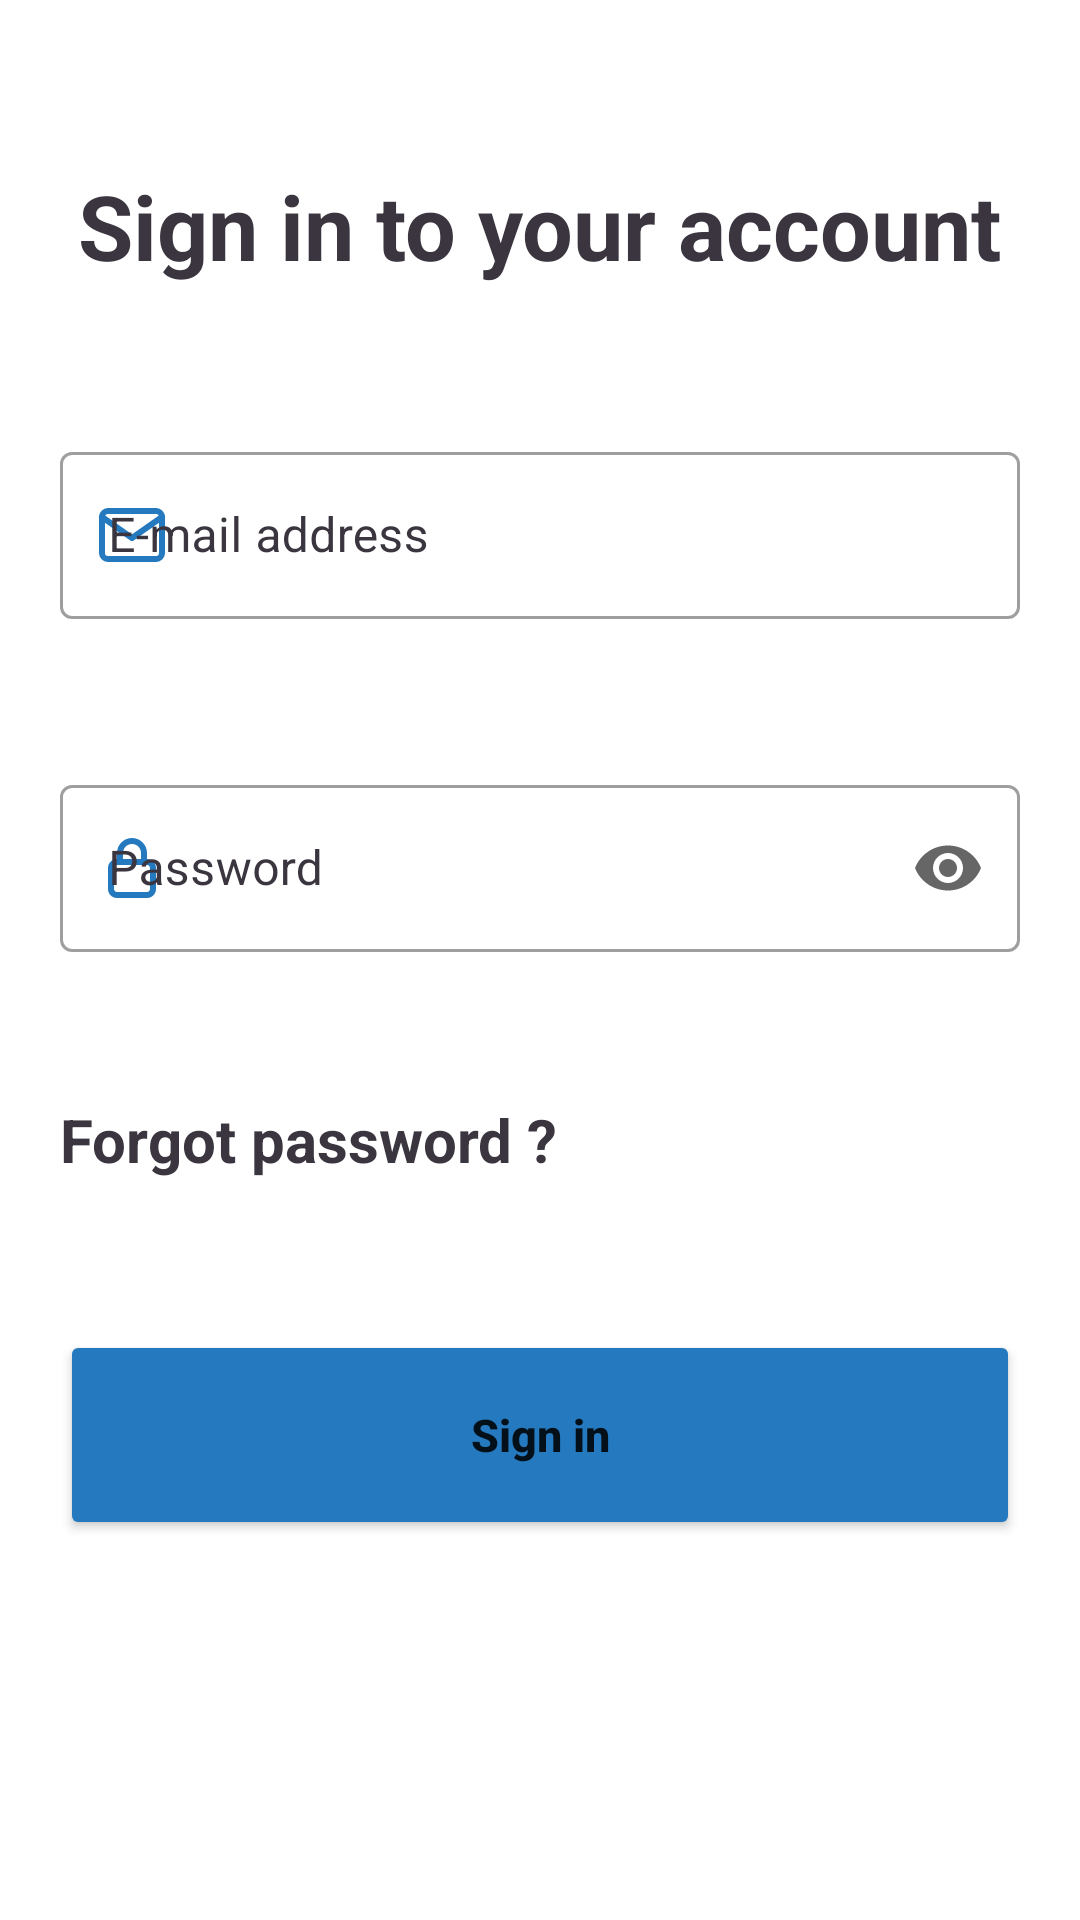

Layout XML and referenced resources for this Android screen:
<!-- AndroidManifest.xml: application theme Theme.QR_scanner -->
<!-- res/layout/activity_login.xml -->
<?xml version="1.0" encoding="utf-8"?>
<RelativeLayout xmlns:android="http://schemas.android.com/apk/res/android"
    xmlns:app="http://schemas.android.com/apk/res-auto"
    xmlns:tools="http://schemas.android.com/tools"
    android:layout_width="match_parent"
    android:layout_height="match_parent"
    tools:context=".Activity.Login">
    <TextView
        android:textStyle="bold"
        android:id="@+id/textView2"
        android:layout_width="wrap_content"
        android:layout_height="wrap_content"
        android:layout_alignParentStart="true"
        android:layout_alignParentTop="true"
        android:layout_marginStart="26dp"
        android:layout_marginTop="55dp"
        android:text="@string/sign_in_to_your_account"
        android:textColor="@color/black"
        android:textSize="30dp" />
    <com.google.android.material.textfield.TextInputLayout
        android:id="@+id/email"
        style="@style/LoginTextInputLayoutStyle"
        app:startIconDrawable="@drawable/u_mail"
        android:layout_below="@+id/textView2"
        android:hint="@string/e_mail_address"
        >

        <com.google.android.material.textfield.TextInputEditText
            android:layout_width="match_parent"
            android:layout_height="wrap_content"
            android:singleLine="true"
            />

    </com.google.android.material.textfield.TextInputLayout>

    <com.google.android.material.textfield.TextInputLayout
        style="@style/LoginTextInputLayoutStyle"
        android:id="@+id/password"
        app:startIconDrawable="@drawable/u_lock"
        app:endIconMode="password_toggle"
        android:layout_below="@+id/email"
        android:hint="@string/password">

        <com.google.android.material.textfield.TextInputEditText
            android:layout_width="match_parent"
            android:layout_height="wrap_content"
            android:inputType="textPassword"
        />

    </com.google.android.material.textfield.TextInputLayout>


    <TextView
        android:textStyle="bold"
        android:id="@+id/forgot_password"
        android:layout_width="wrap_content"
        android:layout_height="wrap_content"
        android:layout_below="@+id/password"
        android:layout_alignParentStart="true"
        android:layout_marginStart="20dp"
        android:layout_marginTop="49dp"
        android:text="@string/forgot_password"
        android:textColor="@color/black"
        android:onClick="onClickForgotPassword"
        android:textSize="20dp" />

    <Button
        android:textStyle="bold"
        android:textAllCaps="false"
        android:textSize="15dp"
        android:id="@+id/signIn"
        android:layout_width="match_parent"
        android:layout_height="70dp"
        android:layout_below="@+id/forgot_password"
        android:layout_marginHorizontal="@dimen/side"
        android:layout_marginTop="50dp"
        android:backgroundTint="@color/Base_color"
        android:onClick="onClickSignIn"
        android:text="@string/sign_in" />


</RelativeLayout>
<!-- resources referenced by this layout -->
<resources>
  <color name="Base_color" tools:override="true">#2479BF</color>
  <color name="black" tools:override="true">#3A353F</color>
  <dimen name="side">20dp</dimen>
  <!-- drawable u_lock (drawable) -->
  <vector xmlns:android="http://schemas.android.com/apk/res/android"
      android:width="24dp"
      android:height="24dp"
      android:viewportWidth="24"
      android:viewportHeight="24">
    <path
        android:pathData="M17,9V7C17,5.674 16.473,4.402 15.535,3.464C14.598,2.527 13.326,2 12,2C10.674,2 9.402,2.527 8.464,3.464C7.527,4.402 7,5.674 7,7V9C6.204,9 5.441,9.316 4.879,9.879C4.316,10.441 4,11.204 4,12V19C4,19.796 4.316,20.559 4.879,21.121C5.441,21.684 6.204,22 7,22H17C17.796,22 18.559,21.684 19.121,21.121C19.684,20.559 20,19.796 20,19V12C20,11.204 19.684,10.441 19.121,9.879C18.559,9.316 17.796,9 17,9ZM9,7C9,6.204 9.316,5.441 9.879,4.879C10.441,4.316 11.204,4 12,4C12.796,4 13.559,4.316 14.121,4.879C14.684,5.441 15,6.204 15,7V9H9V7ZM18,19C18,19.265 17.895,19.52 17.707,19.707C17.52,19.895 17.265,20 17,20H7C6.735,20 6.48,19.895 6.293,19.707C6.105,19.52 6,19.265 6,19V12C6,11.735 6.105,11.48 6.293,11.293C6.48,11.105 6.735,11 7,11H17C17.265,11 17.52,11.105 17.707,11.293C17.895,11.48 18,11.735 18,12V19Z"
        android:fillColor="@color/Base_color"/>
  </vector>
  <!-- drawable u_mail (drawable) -->
  <vector xmlns:android="http://schemas.android.com/apk/res/android"
      android:width="24dp"
      android:height="24dp"
      android:viewportWidth="24"
      android:viewportHeight="24">
    <path
        android:pathData="M4,4H20C21.1,4 22,4.9 22,6V18C22,19.1 21.1,20 20,20H4C2.9,20 2,19.1 2,18V6C2,4.9 2.9,4 4,4Z"
        android:strokeLineJoin="round"
        android:strokeWidth="2"
        android:fillColor="#00000000"
        android:strokeColor="@color/Base_color"
        android:strokeLineCap="round"/>
    <path
        android:pathData="M22,6L12,13L2,6"
        android:strokeLineJoin="round"
        android:strokeWidth="2"
        android:strokeColor="@color/Base_color"
        android:strokeLineCap="round"/>
  </vector>
  <string name="e_mail_address">E-mail address</string>
  <string name="forgot_password">Forgot password ?</string>
  <string name="password">Password</string>
  <string name="sign_in" translatable="false">Sign in</string>
  <string name="sign_in_to_your_account">Sign in to your account</string>
  <style name="LoginTextInputLayoutStyle" parent="Widget.MaterialComponents.TextInputLayout.OutlinedBox">
          <item name="android:layout_width">match_parent</item>
          <item name="android:layout_height">wrap_content</item>
          <item name="android:layout_marginHorizontal">20dp</item>
          <item name="android:layout_marginTop">50dp</item>
          <item name="startIconTint">@color/Base_color</item>
          <item name="hintTextColor">@color/black</item>
          <item name="android:textStyle">bold</item>
          <item name="android:textColorHint">@color/black</item>
          <item name="android:textColor">@color/black</item>
  
      </style>
  <style name="Theme.QR_scanner" parent="Theme.MaterialComponents.DayNight.NoActionBar">
          
          <item name="colorPrimary">@color/purple_500</item>
          <item name="colorPrimaryVariant">@color/purple_700</item>
          <item name="colorOnPrimary">@color/white</item>
          
          <item name="colorSecondary">@color/teal_200</item>
          <item name="colorSecondaryVariant">@color/teal_700</item>
          <item name="colorOnSecondary">@color/black</item>
          
          <item name="android:statusBarColor">?attr/colorPrimaryVariant</item>
          
      </style>
  <color name="purple_500" tools:override="true">#FF6200EE</color>
  <color name="purple_700" tools:override="true">#FF6300FE</color>
  <color name="white" tools:override="true">#FFFFFFFF</color>
  <color name="teal_200" tools:override="true">#FF03DAC5</color>
  <color name="teal_700" tools:override="true">#FF018786</color>
</resources>
